Labelled photos from "dataset_processed", an image-classification folder in snehadpatel/Local-Vegetable-Variety-Classifier. The possible labels are: green chilli Marcha, ladies finger, pointed gourd, ivy gourd, peas.

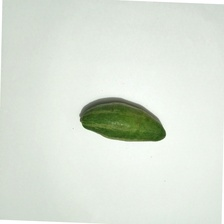
Label: pointed gourd

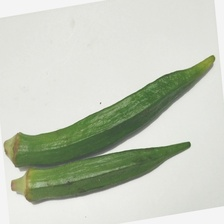
Label: ladies finger

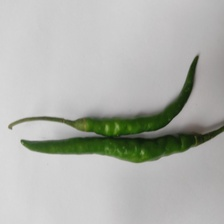
Label: green chilli Marcha

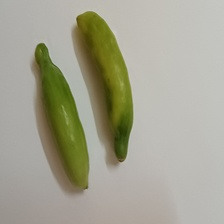
Label: ivy gourd

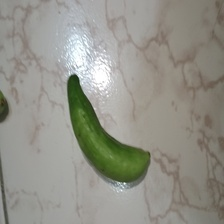
Label: ivy gourd

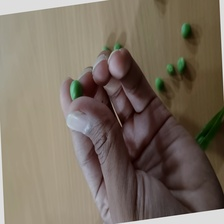
Label: peas
